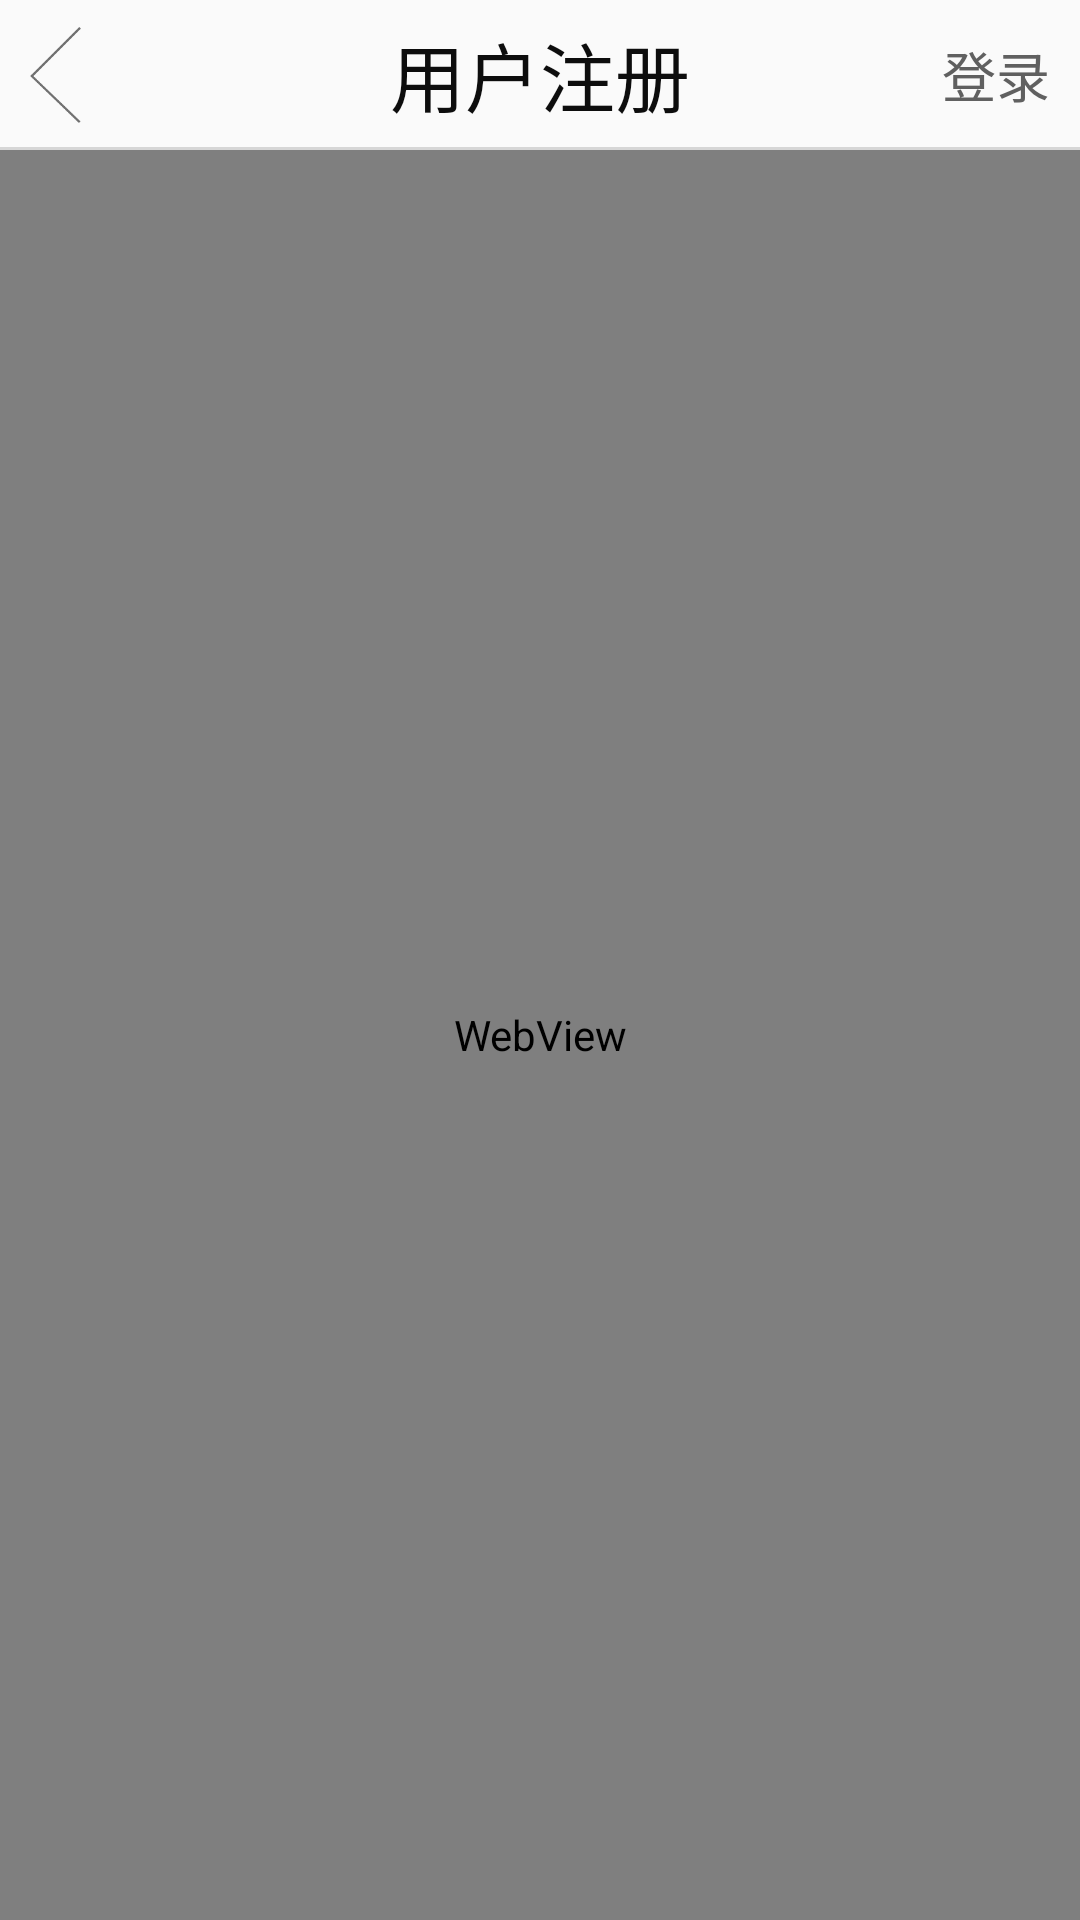

Reconstruct the res/layout file that produces this screen, plus the resources it refers to.
<!-- AndroidManifest.xml: application theme Theme.AppCompat.Light.NoActionBar -->
<!-- res/layout/activity_protocol.xml -->
<?xml version="1.0" encoding="utf-8"?>
<LinearLayout xmlns:android="http://schemas.android.com/apk/res/android"
    xmlns:app="http://schemas.android.com/apk/res-auto"
    xmlns:tools="http://schemas.android.com/tools"
    android:layout_width="match_parent"
    android:layout_height="match_parent"
    android:orientation="vertical"
    tools:context="com.mizhuan.app.mizhuan.view.activity.ProtocolActivity">

    <include layout="@layout/include_common_topbar"/>

    <WebView
        android:id="@+id/wv_protocol"
        android:layout_width="match_parent"
        android:layout_height="match_parent"/>
</LinearLayout>
<!-- res/layout/include_common_topbar.xml (included above) -->
<?xml version="1.0" encoding="utf-8"?>
<RelativeLayout xmlns:android="http://schemas.android.com/apk/res/android"
    android:layout_width="match_parent"
    android:layout_height="50dp"
    android:id="@+id/rl_topBar"
    android:orientation="vertical">

    <ImageView
        android:id="@+id/iv_left"
        android:layout_width="40dp"
        android:layout_height="wrap_content"
        android:layout_alignParentLeft="true"
        android:src="@mipmap/icon_back" />

    <TextView
        android:id="@+id/tv_center"
        android:layout_width="wrap_content"
        android:layout_height="wrap_content"
        android:layout_centerHorizontal="true"
        android:layout_centerVertical="true"
        android:text="@string/user_register"
        android:textColor="@color/deepBlack"
        android:textSize="@dimen/title_center_size" />

    <TextView
        android:id="@+id/tv_right"
        android:layout_width="wrap_content"
        android:layout_height="wrap_content"
        android:layout_alignParentEnd="true"
        android:layout_alignParentRight="true"
        android:layout_centerVertical="true"
        android:layout_marginRight="10dp"
        android:text="@string/login"
        android:textColor="@color/black"
        android:textSize="@dimen/title_right_size" />

    <View
        android:layout_width="fill_parent"
        android:layout_height="1dp"
        android:layout_marginTop="49dp"
        android:background="@color/greyWhite" />
</RelativeLayout>
<!-- resources referenced by this layout -->
<resources>
  <color name="black">#606060</color>
  <color name="deepBlack">#0d0d0d</color>
  <color name="greyWhite">#d6d6d6</color>
  <dimen name="title_center_size">25sp</dimen>
  <dimen name="title_right_size">18sp</dimen>
  <!-- mipmap icon_back: png bitmap (mipmap-mdpi, 3046 bytes) -->
  <string name="login">登录</string>
  <string name="user_register">用户注册</string>
</resources>
